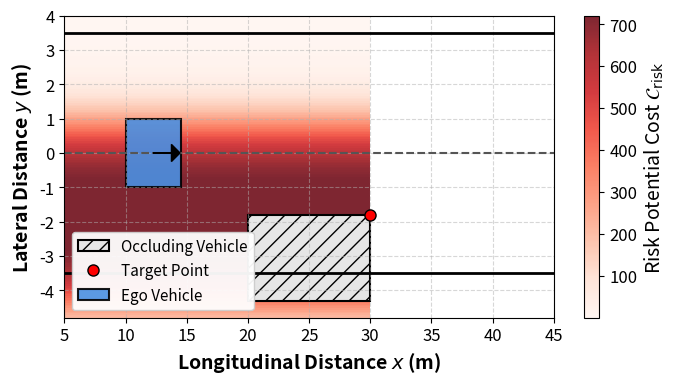

The script that saved this image: (Note: this script raises an exception after producing the figure.)
import numpy as np
import matplotlib.pyplot as plt
import matplotlib.patches as patches

# IEEE Academic Font Formatting
plt.rcParams.update({
    'font.family': 'sans-serif',
    'font.size': 12,
    'axes.labelsize': 14,
    'axes.titlesize': 14,
    'xtick.labelsize': 12,
    'ytick.labelsize': 12,
    'legend.fontsize': 11,
})

def compute_sigmoid(clearance, ghost_lateral, k_steep=2.0):
    exp_arg = k_steep * (clearance - ghost_lateral)
    return 1.0 / (1.0 + np.exp(exp_arg))

x = np.linspace(0, 50, 500)
y = np.linspace(-5, 5, 200)
X, Y = np.meshgrid(x, y)

ghost_x = 30.0
ghost_y = -1.8  
ghost_lateral = 1.5
ego_half_width = 1.0
w_base = 25.0
v_safe = 2.5
v_ego = 8.0

Z = np.zeros_like(X)
excess_vel = max(0.0, v_ego - v_safe)
kinetic_energy = excess_vel ** 2

for i in range(X.shape[0]):
    for j in range(X.shape[1]):
        pos_x, pos_y = X[i, j], Y[i, j]
        longitudinal_dist = ghost_x - pos_x
        # 风险场在碰撞点前方无限生效（图上延展到绘图边界），而在超越点后无惩罚
        if longitudinal_dist > 0:
            lateral_dist = abs(pos_y - ghost_y)
            clearance = max(lateral_dist - ego_half_width, 0.0)
            sig = compute_sigmoid(clearance, ghost_lateral, k_steep=2.0)
            Z[i, j] = w_base * sig * kinetic_energy

fig, ax = plt.subplots(figsize=(7, 4), dpi=300)
cmap = plt.get_cmap('Reds')
Z_masked = np.ma.masked_where(Z < 0.1, Z)
c = ax.pcolormesh(X, Y, Z_masked, cmap=cmap, shading='auto', alpha=0.85)

# 画出车道线
ax.axhline(0, color='#555555', linestyle='--', linewidth=1.5)
ax.axhline(3.5, color='black', linestyle='-', linewidth=2)
ax.axhline(-3.5, color='black', linestyle='-', linewidth=2)

bus_width = 2.5
bus_length = 10

base_x = ghost_x - bus_length 
base_y = ghost_y - bus_width  

bus_rect = patches.Rectangle((base_x, base_y), bus_length, bus_width, 
                             linewidth=1.5, edgecolor='black', facecolor='#E6E6E6', hatch='//', label='Occluding Vehicle')
ax.add_patch(bus_rect)

# 目标点在 (30, -1.8)
ax.plot(ghost_x, ghost_y, 'ro', markersize=8, markeredgecolor='black', label='Target Point', zorder=5)

# 自车的位置
ego_rect = patches.Rectangle((10, -ego_half_width), 4.5, ego_half_width*2, 
                             linewidth=1.5, edgecolor='black', facecolor='#4A90E2', alpha=0.9, label='Ego Vehicle')
ax.add_patch(ego_rect)

# 给自车画一个向右行驶的箭头
ax.arrow(12.25, 0, 1.5, 0, head_width=0.5, head_length=0.7, fc='black', ec='black', zorder=6)

cbar = plt.colorbar(c)
# LaTeX formatting for colorbar
cbar.set_label(r'Risk Potential Cost $\mathcal{C}_{\mathrm{risk}}$', fontsize=14)

plt.xlabel(r'Longitudinal Distance $x$ (m)', fontsize=14, weight='bold')
plt.ylabel(r'Lateral Distance $y$ (m)', fontsize=14, weight='bold')
plt.ylim(-4.8, 4)
plt.xlim(5, 45)
plt.legend(loc='lower left', framealpha=0.95)
plt.grid(True, linestyle='--', alpha=0.5)

plt.tight_layout()
plt.savefig('/Users/phy/Desktop/MIND/paper/IEEE-conference-template-062824/figures/risk_field_academic.pdf', bbox_inches='tight', dpi=300)
plt.savefig('/Users/phy/Desktop/MIND/paper/figures/risk_field_academic.pdf', bbox_inches='tight', dpi=300)
print("Risk Field chart generated successfully")
